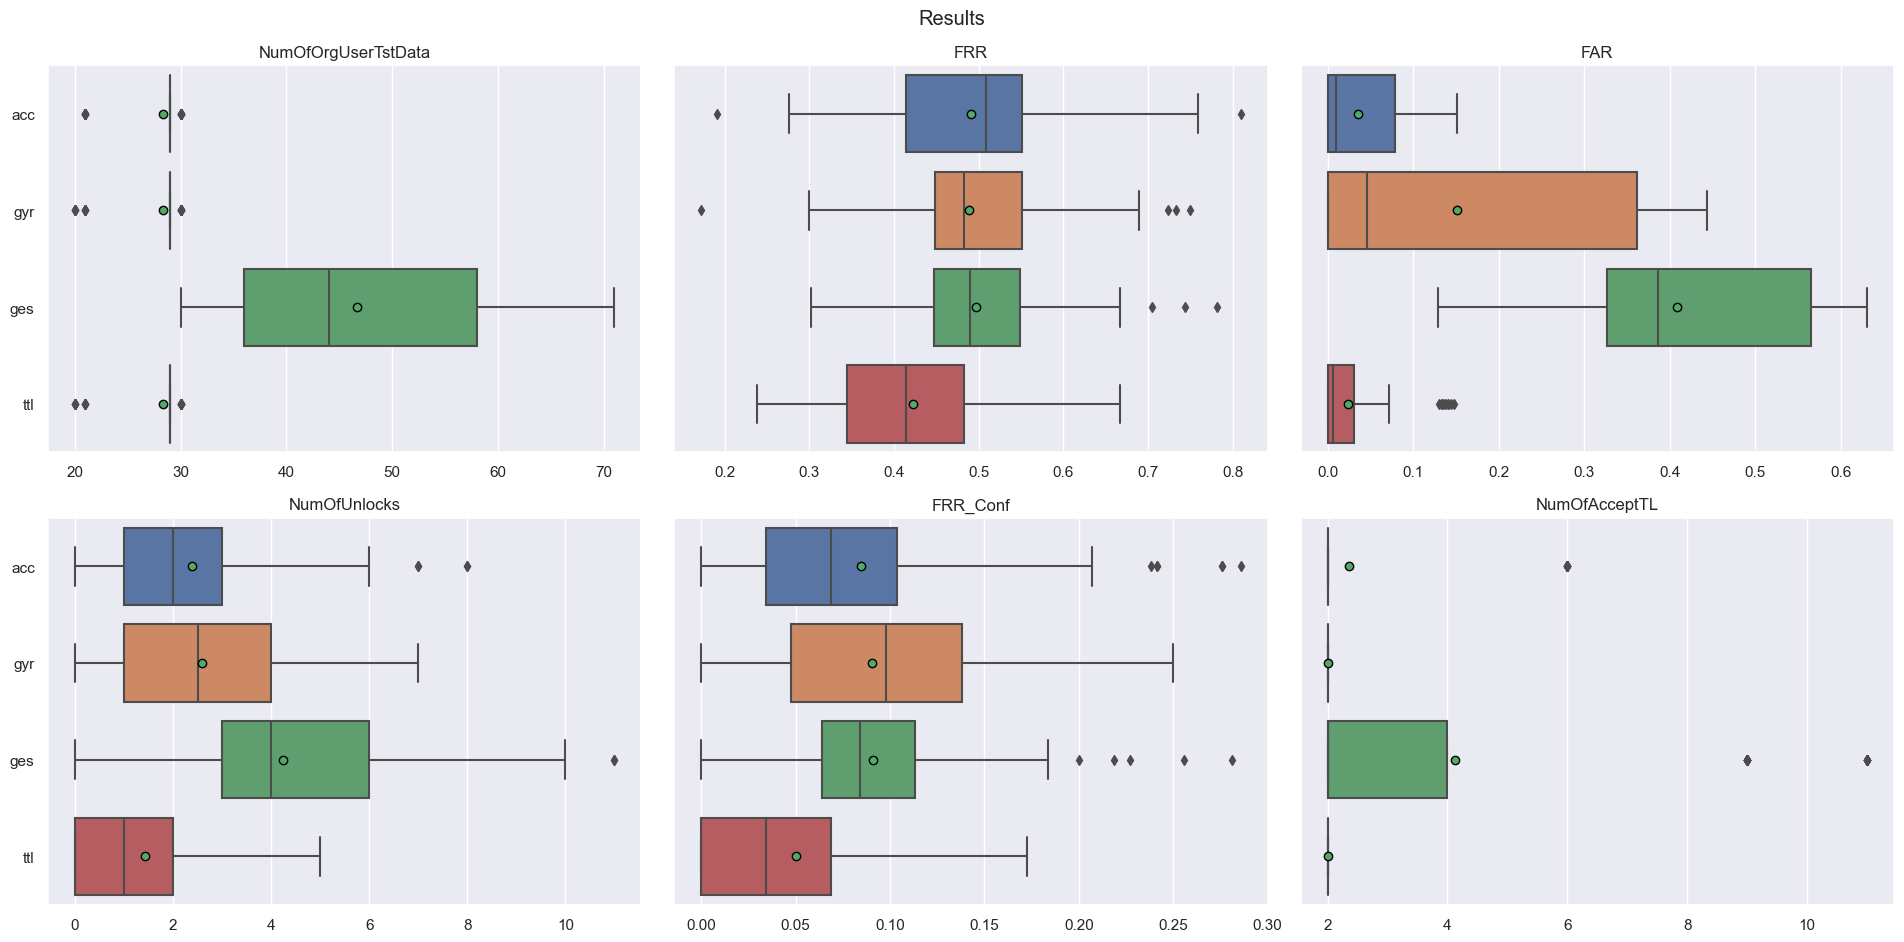

The file beside this chart, header and first rows:
FAR, FRR, FRR_Conf, Fold, MeanNumOfAttData, Module, NumOfAcceptTL, NumOfOrgUserTstData, NumOfUnlocks, OriginalUser
0.003436, 0.4667, 0.03333, f0, 282.9, acc, 2.0, 30.0, 1.0, 68n9ll
0.003436, 0.5172, 0.1034, f1, 282.9, acc, 2.0, 29.0, 3.0, 68n9ll
0.003436, 0.6207, 0.1724, f2, 282.9, acc, 2.0, 29.0, 5.0, 68n9ll
0.003436, 0.3103, 0.03448, f3, 282.9, acc, 2.0, 29.0, 1.0, 68n9ll
0.006873, 0.6207, 0.1379, f4, 282.9, acc, 2.0, 29.0, 4.0, 68n9ll
0.003436, 0.3103, 0.0, f5, 282.9, acc, 2.0, 29.0, 0.0, 68n9ll
0.003436, 0.5862, 0.1034, f6, 282.9, acc, 2.0, 29.0, 3.0, 68n9ll
0.003436, 0.3448, 0.0, f7, 282.9, acc, 2.0, 29.0, 0.0, 68n9ll
0.003436, 0.4138, 0.03448, f8, 282.9, acc, 2.0, 29.0, 1.0, 68n9ll
0.003436, 0.6207, 0.1379, f9, 282.9, acc, 2.0, 29.0, 4.0, 68n9ll
0.3711, 0.4667, 0.06667, f0, 282.4, gyr, 2.0, 30.0, 2.0, 68n9ll
0.378, 0.5172, 0.1034, f1, 282.4, gyr, 2.0, 29.0, 3.0, 68n9ll
0.3918, 0.5862, 0.1379, f2, 282.4, gyr, 2.0, 29.0, 4.0, 68n9ll
0.378, 0.4483, 0.1034, f3, 282.4, gyr, 2.0, 29.0, 3.0, 68n9ll
0.3849, 0.4828, 0.06897, f4, 282.4, gyr, 2.0, 29.0, 2.0, 68n9ll
0.378, 0.4138, 0.06897, f5, 282.4, gyr, 2.0, 29.0, 2.0, 68n9ll
0.3986, 0.5862, 0.1379, f6, 282.4, gyr, 2.0, 29.0, 4.0, 68n9ll
0.3814, 0.4483, 0.06897, f7, 282.4, gyr, 2.0, 29.0, 2.0, 68n9ll
0.3711, 0.5172, 0.06897, f8, 282.4, gyr, 2.0, 29.0, 2.0, 68n9ll
0.3918, 0.5862, 0.1379, f9, 282.4, gyr, 2.0, 29.0, 4.0, 68n9ll
0.5224, 0.4375, 0.0625, f0, 481.2, ges, 9.0, 32.0, 2.0, 68n9ll
0.5592, 0.6562, 0.2188, f1, 481.2, ges, 9.0, 32.0, 7.0, 68n9ll
0.5673, 0.7812, 0.2812, f2, 481.2, ges, 9.0, 32.0, 9.0, 68n9ll
0.5286, 0.4062, 0.0, f3, 481.2, ges, 4.0, 32.0, 0.0, 68n9ll
0.5041, 0.3438, 0.0, f4, 481.2, ges, 4.0, 32.0, 0.0, 68n9ll
0.5469, 0.4688, 0.03125, f5, 481.2, ges, 4.0, 32.0, 1.0, 68n9ll
0.5265, 0.5625, 0.125, f6, 481.2, ges, 4.0, 32.0, 4.0, 68n9ll
0.5469, 0.5484, 0.09677, f7, 481.2, ges, 4.0, 31.0, 3.0, 68n9ll
0.5306, 0.4194, 0.06452, f8, 481.2, ges, 4.0, 31.0, 2.0, 68n9ll
0.5347, 0.4516, 0.06452, f9, 481.2, ges, 4.0, 31.0, 2.0, 68n9ll
0.03093, 0.4667, 0.03333, f0, 282.4, ttl, 2.0, 30.0, 1.0, 68n9ll
0.03093, 0.4828, 0.1034, f1, 282.4, ttl, 2.0, 29.0, 3.0, 68n9ll
0.04811, 0.5862, 0.1379, f2, 282.4, ttl, 2.0, 29.0, 4.0, 68n9ll
0.03093, 0.3103, 0.0, f3, 282.4, ttl, 2.0, 29.0, 0.0, 68n9ll
0.0378, 0.4138, 0.03448, f4, 282.4, ttl, 2.0, 29.0, 1.0, 68n9ll
0.03093, 0.2759, 0.03448, f5, 282.4, ttl, 2.0, 29.0, 1.0, 68n9ll
0.03436, 0.5172, 0.1034, f6, 282.4, ttl, 2.0, 29.0, 3.0, 68n9ll
0.03436, 0.4138, 0.03448, f7, 282.4, ttl, 2.0, 29.0, 1.0, 68n9ll
0.03436, 0.3793, 0.0, f8, 282.4, ttl, 2.0, 29.0, 0.0, 68n9ll
0.0378, 0.5172, 0.1034, f9, 282.4, ttl, 2.0, 29.0, 3.0, 68n9ll
0.02749, 0.4667, 0.06667, f0, 282.9, acc, 2.0, 30.0, 2.0, uui53he
0.02405, 0.4483, 0.03448, f1, 282.9, acc, 2.0, 29.0, 1.0, uui53he
0.02405, 0.4483, 0.06897, f2, 282.9, acc, 2.0, 29.0, 2.0, uui53he
0.02749, 0.5517, 0.1379, f3, 282.9, acc, 2.0, 29.0, 4.0, uui53he
0.02062, 0.4138, 0.03448, f4, 282.9, acc, 2.0, 29.0, 1.0, uui53he
0.02405, 0.5172, 0.1379, f5, 282.9, acc, 2.0, 29.0, 4.0, uui53he
0.02405, 0.5517, 0.1379, f6, 282.9, acc, 2.0, 29.0, 4.0, uui53he
0.02062, 0.5172, 0.1034, f7, 282.9, acc, 2.0, 29.0, 3.0, uui53he
0.02062, 0.3448, 0.0, f8, 282.9, acc, 2.0, 29.0, 0.0, uui53he
0.02749, 0.5862, 0.1379, f9, 282.9, acc, 2.0, 29.0, 4.0, uui53he
0.3436, 0.3333, 0.0, f0, 282.4, gyr, 2.0, 30.0, 0.0, uui53he
0.3471, 0.4483, 0.1034, f1, 282.4, gyr, 2.0, 29.0, 3.0, uui53he
0.3471, 0.5517, 0.1379, f2, 282.4, gyr, 2.0, 29.0, 4.0, uui53he
0.3643, 0.4828, 0.1034, f3, 282.4, gyr, 2.0, 29.0, 3.0, uui53he
0.3711, 0.6552, 0.1724, f4, 282.4, gyr, 2.0, 29.0, 5.0, uui53he
0.3196, 0.5517, 0.1034, f5, 282.4, gyr, 2.0, 29.0, 3.0, uui53he
0.354, 0.3448, 0.03448, f6, 282.4, gyr, 2.0, 29.0, 1.0, uui53he
0.323, 0.5172, 0.1034, f7, 282.4, gyr, 2.0, 29.0, 3.0, uui53he
0.3471, 0.5517, 0.1034, f8, 282.4, gyr, 2.0, 29.0, 3.0, uui53he
0.3436, 0.4828, 0.1034, f9, 282.4, gyr, 2.0, 29.0, 3.0, uui53he
... 380 more rows
